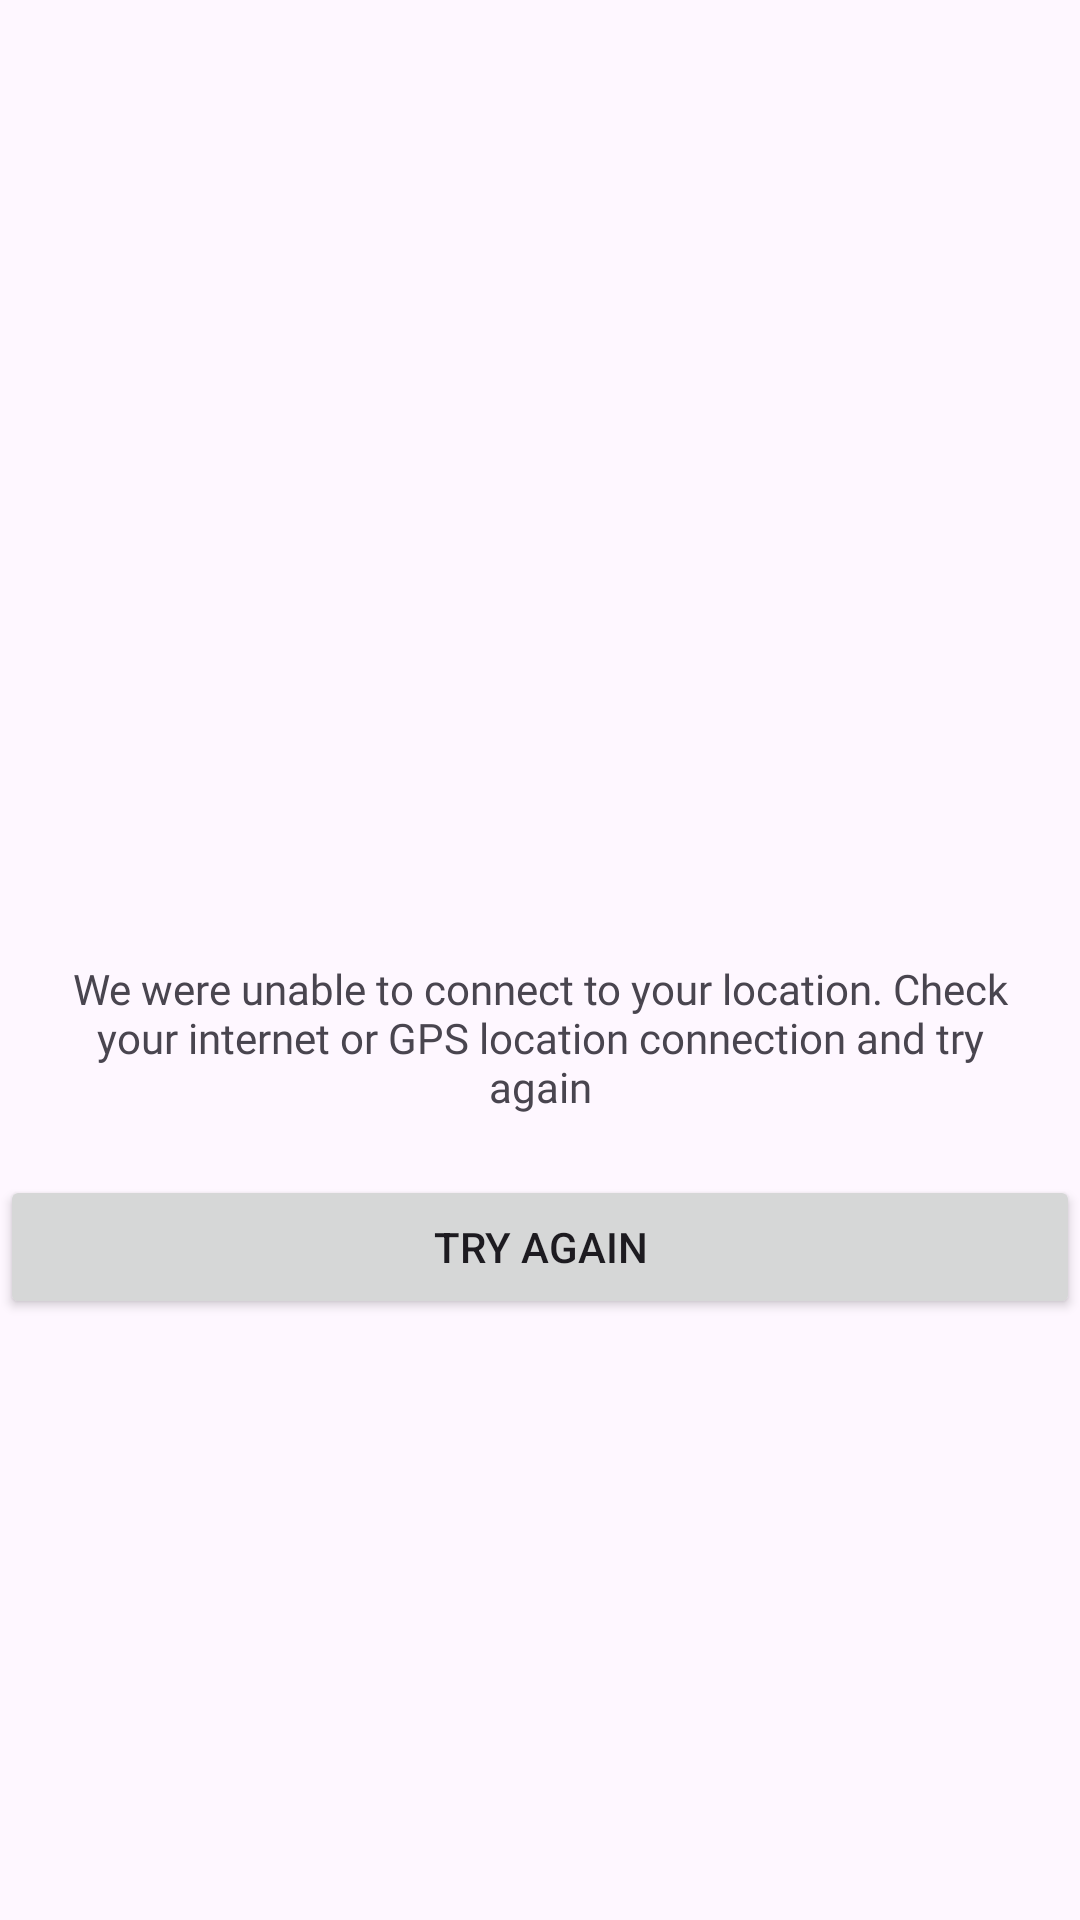

Layout XML and referenced resources for this Android screen:
<!-- AndroidManifest.xml: application theme Theme.MADS06WeatherApp -->
<!-- res/layout/no_location.xml -->
<?xml version="1.0" encoding="utf-8"?>
<RelativeLayout xmlns:android="http://schemas.android.com/apk/res/android"
    android:layout_width="match_parent"
    android:layout_height="match_parent"
    android:layout_margin="25dp">
    <ImageView
        android:id="@+id/iv_no_connection"
        android:layout_width="wrap_content"
        android:layout_height="300dp"
        android:src="@drawable/no_connection"/>
    <TextView
        android:id="@+id/tv_no_connection"
        android:layout_width="match_parent"
        android:layout_height="wrap_content"
        android:layout_margin="20dp"
        android:layout_below="@id/iv_no_connection"
        android:textAlignment="center"
        android:fontFamily="@font/arbutus_slab"
        android:text="We were unable to connect to your location. Check your internet or GPS location connection and try again"/>
    <Button
        android:id="@+id/try_again"
        android:layout_width="match_parent"
        android:layout_height="wrap_content"
        android:layout_below="@id/tv_no_connection"
        android:text="Try Again"/>
</RelativeLayout>
<!-- resources referenced by this layout -->
<resources>
  <style name="Theme.MADS06WeatherApp" parent="Base.Theme.MADS06WeatherApp" />
  <style name="Base.Theme.MADS06WeatherApp" parent="Theme.Material3.DayNight.NoActionBar">
          
          
      </style>
</resources>
